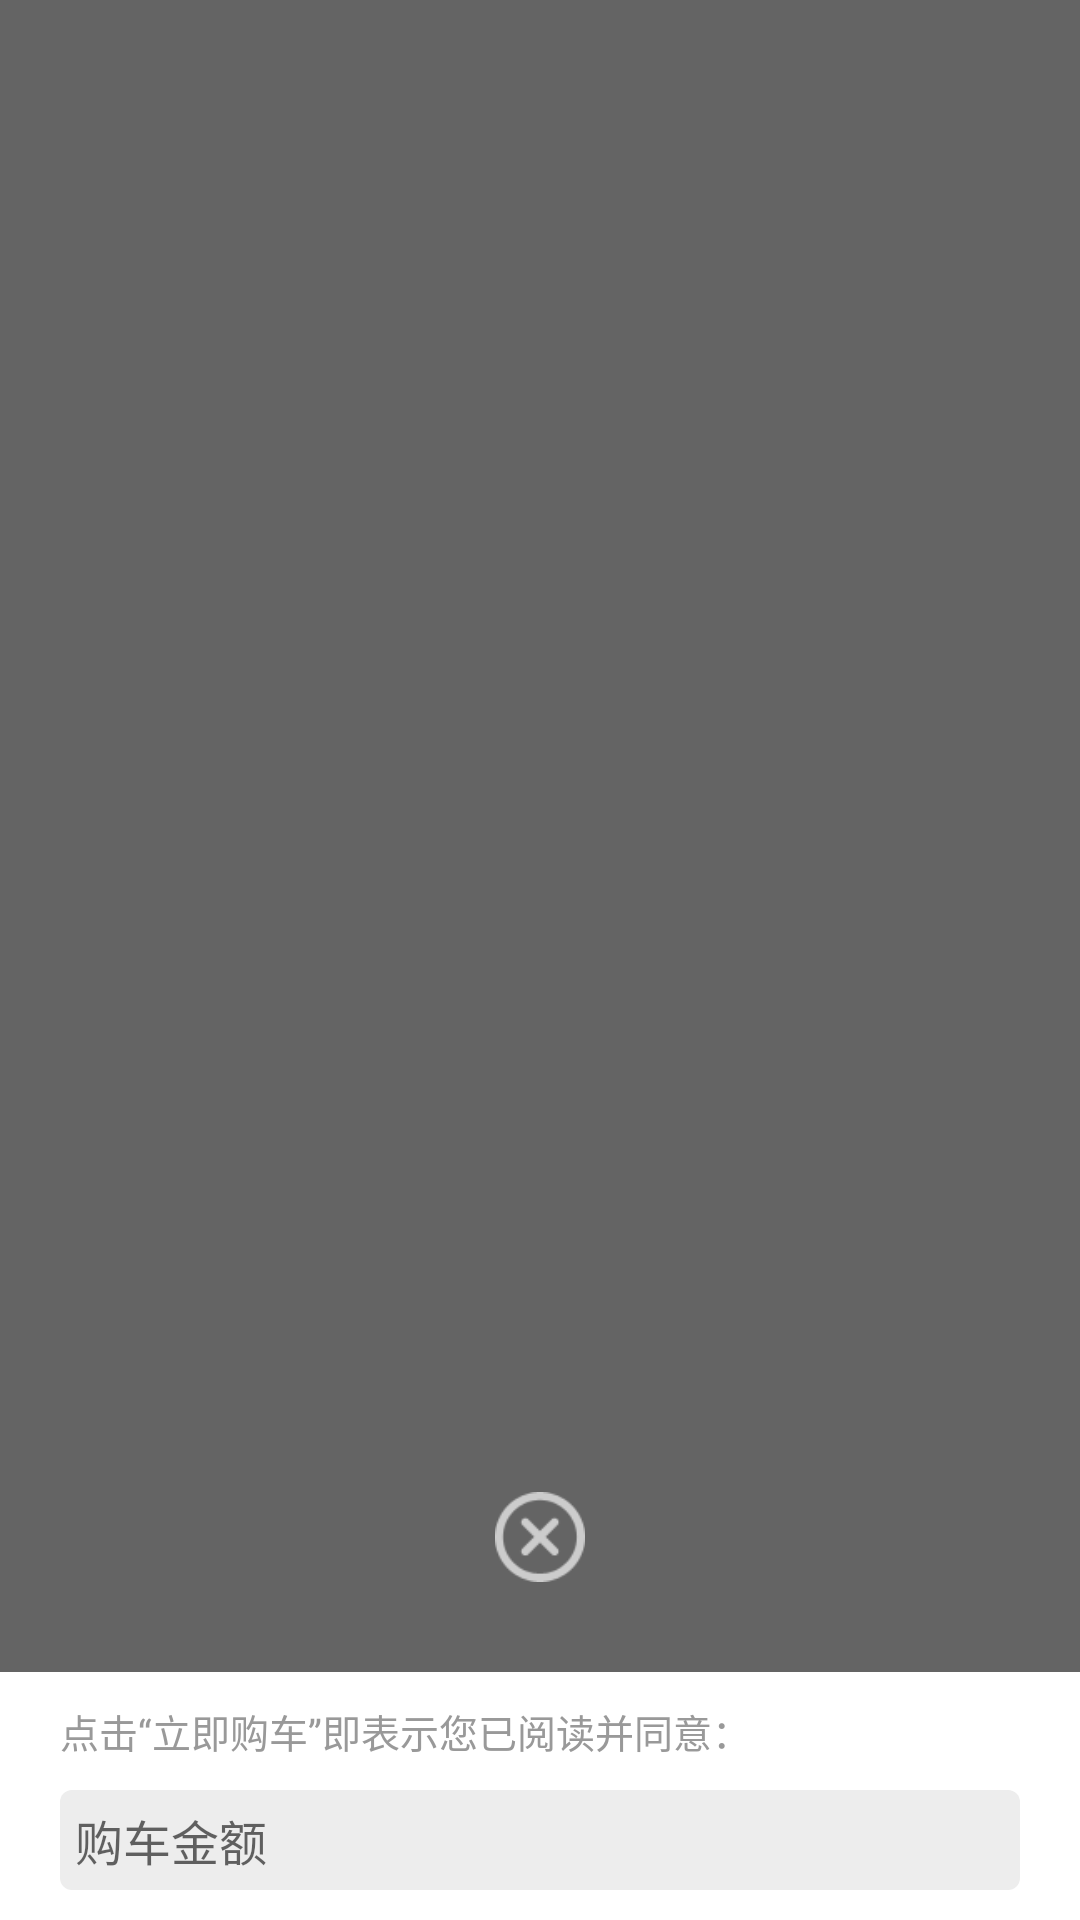

This screen was rendered from an Android layout file. Write that file and the resources it references.
<!-- AndroidManifest.xml: application theme AppTheme -->
<!-- res/layout/common_popview_example.xml -->
<?xml version="1.0" encoding="utf-8"?>
<LinearLayout xmlns:android="http://schemas.android.com/apk/res/android"
              android:layout_width="match_parent"
              android:layout_height="fill_parent"
              android:background="#99000000"
              android:gravity="bottom"
              android:orientation="vertical">

    <LinearLayout
        android:layout_width="match_parent"
        android:layout_height="wrap_content"
        android:gravity="center">

        <ImageView
            android:id="@+id/ivCloseDetail"
            android:layout_width="50dp"
            android:layout_height="50dp"
            android:padding="10dp"
            android:src="@drawable/cancel_bg_on"/>
    </LinearLayout>

    <LinearLayout
        android:layout_width="fill_parent"
        android:layout_height="wrap_content"
        android:layout_marginTop="20dp"
        android:background="@color/white"
        android:orientation="vertical">


        <TextView
            android:layout_width="match_parent"
            android:layout_height="wrap_content"
            android:layout_marginLeft="20dp"
            android:layout_marginTop="10dp"
            android:text="点击“立即购车”即表示您已阅读并同意："
            android:textColor="@color/color_9"
            android:textSize="13sp"/>

        <EditText
            android:id="@+id/etBuyCarMoney"
            android:layout_width="match_parent"
            android:layout_height="wrap_content"
            android:layout_marginLeft="20dp"
            android:layout_marginTop="10dp"
            android:layout_marginRight="20dp"
            android:layout_marginBottom="10dp"
            android:background="@drawable/shape_rect_ed_4corner"
            android:hint="购车金额"
            android:padding="5dp"
            android:textColor="@color/color_6"
            android:textSize="16sp"/>


    </LinearLayout>

</LinearLayout>
<!-- resources referenced by this layout -->
<resources>
  <color name="color_6">#666666</color>
  <color name="color_9">#999999</color>
  <color name="white">#ffffff</color>
  <!-- drawable cancel_bg_on: png bitmap (drawable-xxhdpi, 2335 bytes) -->
  <!-- drawable shape_rect_ed_4corner (drawable) -->
  <?xml version="1.0" encoding="utf-8"?>
  <shape xmlns:android="http://schemas.android.com/apk/res/android"
      android:shape="rectangle" >
  
      <solid android:color="#ededed" />
  
      <corners android:radius="4dip" />
  
  </shape>
  <style name="AppTheme" parent="AppCompatTheme">
          
      </style>
  <style name="AppCompatTheme" parent="Theme.AppCompat.Light.NoActionBar" />
</resources>
